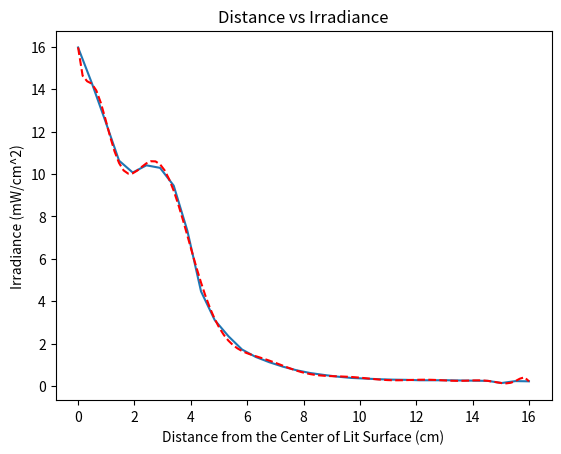

This figure's Python source:
#!/usr/bin/env python
import numpy as np
import matplotlib.pyplot as plt
from scipy.optimize import curve_fit

ir = [15.97, 14.30, 12.49, 10.63, 10.07, 10.41, 10.29, 9.45, 7.32, 4.46, 3.11, 2.35, 1.72, 1.37, 1.12, 0.91, 0.74,
        0.61, 0.52,  0.44,  0.38,  0.35,  0.32,  0.30, 0.29, 0.27, 0.27, 0.27, 0.26, 0.25, 0.24, 0.14, 0.23, 0.22]
x = np.linspace(0,16, len(ir))

# a,b,c,d,e = np.poly1d(np.polyfit(x, ir, 4))
mymodel = np.poly1d(np.polyfit(x, ir, 15))
print(type(mymodel))
myline = np.linspace(0,16,100)
best_fit = mymodel(myline)

# def test(x,a,b,c):
#     return a*x**2 + b*x + c
#
# popt, _ = curve_fit(test,x, ir)
# a,b,c = popt
#
# plt.scatter(x,ir)
#
# # define a sequence of inputs between the smallest and largest known inputs
# x_line = np.arange(min(x), max(x), 1)
# # calculate the output for the range
# y_line = test(x_line, a, b, c)
# # create a line plot for the mapping function
# plt.plot(x_line, y_line, '--', color='red')

plt.plot(x, ir)
plt.plot(myline, best_fit, '--', color = 'red')
plt.xlabel('Distance from the Center of Lit Surface (cm)')
plt.ylabel('Irradiance (mW/cm^2)')
plt.title('Distance vs Irradiance')
# plt.savefig("Distance_vs_Irradiance.png", bbox_inches='tight')
plt.show()
